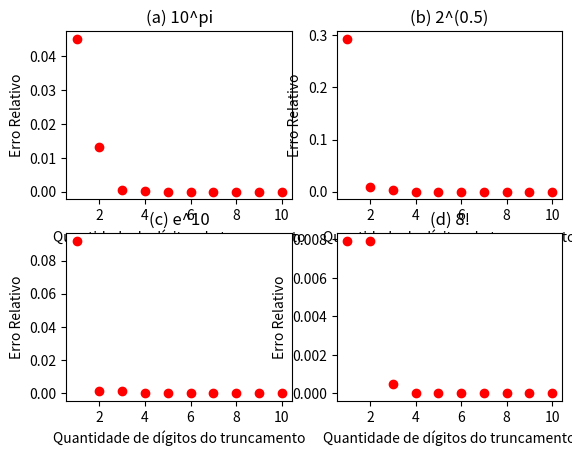

Write the Python code that produced this figure.
'''
    --------------------------------------------------------------------
    Universidade Federal de Alagoas - UFAL
    Instituto de Computação - IC
    Curso de Ciência da Computação
    --------------------------------------------------------------------
[redacted]
[redacted]
    Disciplina: Métodos Numéricos
    1a Lista de Exercícios - Questão 5
    Descrição: Implemente uma função que receba um número com a precisão padrão
    do Python, e plote o gráfico de erro relativo, onde o eixo horizontal representa
    a quantidade de digitos a qual o número será truncado, e o eixo vertical re-
    presenta o erro relativo. Varie a quantidade de digitos de truncamento entre
    1 e 10, em cada um dos itens da segunda questão.
    --------------------------------------------------------------------
'''
from decimal import *
import math
import matplotlib.pyplot as plt

# Cálculo do erro Absoluto
def erroAbsoluto(numero, aproximacao):
    return abs(numero - aproximacao)

# Cálculo do erro relativo
def erroRelativo(numero, aproximacao):
    return erroAbsoluto(numero, aproximacao) / abs(numero)

# Converte um numero real para dus forma normal em ponto flutuante 
def formaNormal(numero):
    exp = 0
    while not(numero > -1 and numero < 1):
        numero /= 10
        exp += 1
    return [numero, exp]

# aplica o truncamento dados a quantidade de digitos e o numero na forma normal
def truncamento(numero, n, precisao = 0):
    exp = 10 ** (precisao)
    return (int(numero * exp) / exp) * (10 ** n)

# aplica o arredondamento dados a quantidade de digitos e o numero na forma normal
def arredondamento(numero, n, precisao = 0):
    exp = 10 ** (precisao + 1)
    numero_temp = int(numero * exp)
    ultimo_algarismo = numero_temp % 10
    
    if ultimo_algarismo >= 5:
        exp_soma = 5 * (10**((-1)*(precisao + 1)))
        numero += exp_soma
        
    return truncamento(numero, n, precisao)

def calculaPontosGraf(real):
    x = []
    y = []
    i = 1
    while i <= 10:
        x.append(i)
        normal, n = formaNormal(real)
        trunc = truncamento(normal, n, i)
        y.append(erroRelativo(real, trunc))
        i += 1
    return [x, y]

plt.figure()

# letra (a) 10 ** pi
x, y = calculaPontosGraf(math.pi)
plt.subplot(221)
plt.plot(x, y, 'ro')
plt.title("(a) 10^pi")
plt.xlabel("Quantidade de dígitos do truncamento")
plt.ylabel("Erro Relativo")

# letra (b) 2^(0.5)
x, y = calculaPontosGraf(math.sqrt(2.0))
plt.subplot(222)
plt.plot(x, y, 'ro')
plt.title("(b) 2^(0.5)")
plt.xlabel("Quantidade de dígitos do truncamento")
plt.ylabel("Erro Relativo")

# letra (c) e^10
x, y = calculaPontosGraf(math.e**10)
plt.subplot(223)
plt.plot(x, y, 'ro')
plt.title("(c) e^10")
plt.xlabel("Quantidade de dígitos do truncamento")
plt.ylabel("Erro Relativo")

# letra (d) 8!
x, y = calculaPontosGraf(math.factorial(8))
plt.subplot(224)
plt.plot(x, y, 'ro')
plt.title("(d) 8!")
plt.xlabel("Quantidade de dígitos do truncamento")
plt.ylabel("Erro Relativo")

plt.show()

